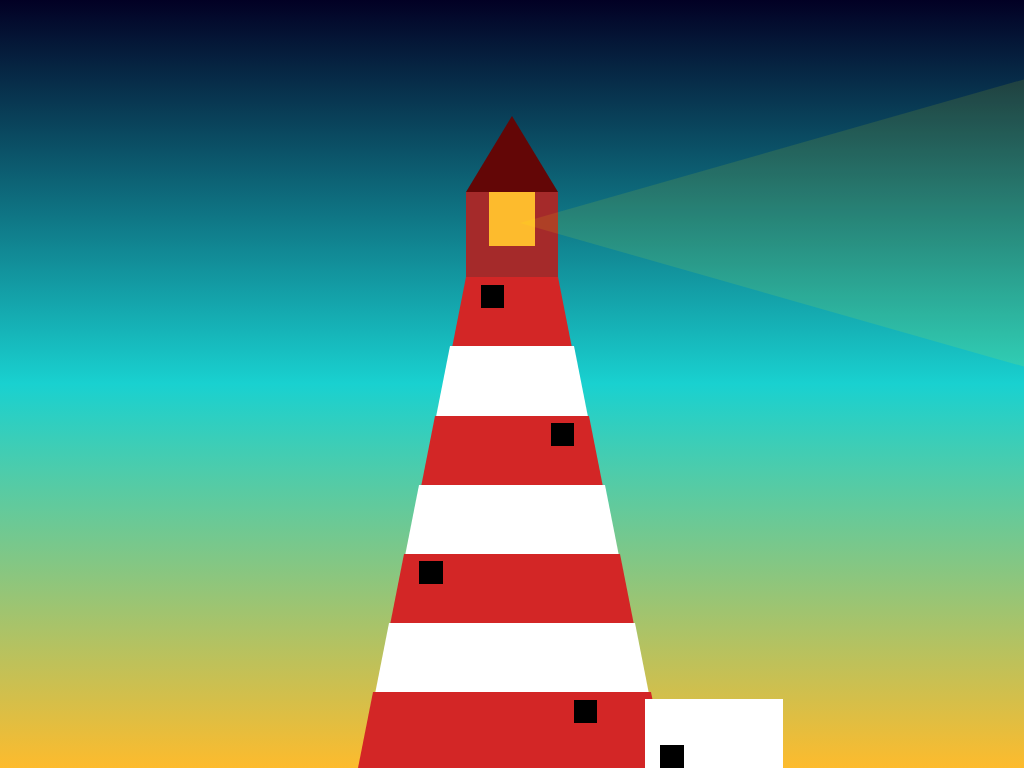

Write the HTML and CSS that draws this image.

<!-- file: index.html -->
<!DOCTYPE html>
<html lang="en">
<head>
    <meta charset="UTF-8">
    <meta http-equiv="X-UA-Compatible" content="IE=edge">
    <meta name="viewport" content="width=device-width, initial-scale=1.0">
    <title>Lighthouse</title>
    <link rel="stylesheet" href="styles.css">
</head>
<body>
    <div class="canvas">

        <div class="roofRight"></div>
        <div class="source">
            <div class="pillar1"></div>
            <div class="pillar2"></div>
        </div>
        <div class="light"></div>
        <div class="balcony"></div>
        <div class="shape1">
            <div class="window1">
            </div>
        </div>
        <div class="shape2"></div>
        <div class="shape3">
            <div class="window2"></div>
        </div>
        <div class="shape4"></div>
        <div class="shape5">
            <div class="window3"></div>
        </div>
        <div class="shape6"></div>
        <div class="shape7">
            <div class="window4"></div>
        </div>

        <div class="building">
            <div class="door"></div>
        </div>
    
    
    </div>
    
</body>
</html>

/* file: styles.css */
*{
    margin: 0;
    padding: 0;
    box-sizing: border-box;
}

.canvas{
    position: relative;
    height: 100vh;
    width: 100%;
    display: flex;
    justify-content: center;
    align-items: center;
background: linear-gradient(0deg, rgba(253,187,45,1) 0%,rgba(25,209,208,1), rgba(2,0,36,1) 100%);
}

.building{
    position: absolute;
    width: 18vmin;
    height: 9vmin;
    left: 84vmin;
    background: #fff;
    bottom: 0vmin;
}

.door{
    position:absolute;
    width: 3vmin;
  height: 3vmin;
  background: #000;
  bottom:0;
  left:2vmin;
}

.shape7{
    position: absolute;
    bottom: 0;
    border-bottom: 10vmin solid #D32626;
    border-left:2vmin solid transparent;
    border-right: 2vmin solid transparent;
    height: 0;
    width: 40vmin;

}

.window4{
    position: absolute;
    width: 3vmin;
    height: 3vmin;
    background: #000;
    right: 7vmin;
    top: 1vmin;

}


.shape6{
    position: absolute;
    bottom: 9vmin;
    border-bottom: 10vmin solid #fff;
    border-left:2vmin solid transparent;
    border-right: 2vmin solid transparent;
    height: 0;
    width: 36vmin;
}

.shape5{
    position: absolute;
    bottom: 18vmin;
    border-bottom: 10vmin solid #D32626;
    border-left:2vmin solid transparent;
    border-right: 2vmin solid transparent;
    height: 0;
    width: 32vmin;
}

.window3{
    position: absolute;
    width: 3vmin;
    height: 3vmin;
    background: #000;
    left: 2vmin;
    top: 1vmin;

}

.shape4{
    position: absolute;
    bottom: 27vmin;
    border-bottom: 10vmin solid #fff;
    border-left:2vmin solid transparent;
    border-right: 2vmin solid transparent;
    height: 0;
    width: 28vmin;
}

.shape3{
    position: absolute;
    bottom: 36vmin;
    border-bottom: 10vmin solid #D32626;
    border-left:2vmin solid transparent;
    border-right: 2vmin solid transparent;
    height: 0;
    width: 24vmin;
}

.window2{
    position: absolute;
    width: 3vmin;
    height: 3vmin;
    background: #000;
    right: 2vmin;
    top: 1vmin;

}



.shape2{
    position: absolute;
    bottom: 45vmin;
    border-bottom: 10vmin solid white;
    border-left:2vmin solid transparent;
    border-right: 2vmin solid transparent;
    height: 0;
    width: 20vmin;
}

.shape1{
    position: absolute;
    bottom: 54vmin;
    border-bottom: 10vmin solid #D32626;
    border-left:2vmin solid transparent;
    border-right: 2vmin solid transparent;
    height: 0;
    width: 16vmin;
}

.window1{
    position: absolute;
    width: 3vmin;
    height: 3vmin;
    background: #000;
    left: 2vmin;
    top: 1vmin;

}

.balcony{
    position: absolute;
    width: 12vmin;
    height: 5vmin;
    background: brown;
    bottom: 63vmin;
}

.source{
    position: absolute;
    width: 12vmin;
    height: 7vmin;
    background: rgba(253,187,45,1);
    bottom: 68vmin;
    
}

.source::after{
    content: "";
    position: absolute;
    width: 0;
    height: 0;
    bottom:-17vmin;
    left: 7vmin;
    border-top: 20vmin solid transparent;
    border-right: 70vmin solid yellow;
    opacity:10%;
    border-bottom: 20vmin solid transparent;
}

.pillar1{
    position: absolute;
    width: 3vmin;
    height: 8vmin;
    background: brown;
}

.pillar2{
    position: absolute;
    width: 3vmin;
    height: 8vmin;
    background: brown;
    right: 0vmin;
}

.roofRight{
    position: absolute;
    width:0;
    height: 0;
    bottom:75vmin;
    border-left: 6vmin solid transparent;
    border-right: 6vmin solid transparent;
    border-bottom: 10vmin solid #630606;
}
